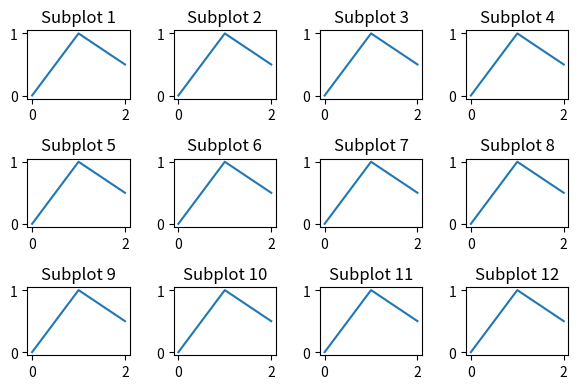

Write the Python code that produced this figure.
from typing import Optional


def calculate_subplot_layout(
        num_plots: int, subplot_aspect_ratio: Optional[float] = None, canvas_aspect_ratio: Optional[float] = None,
        fig=None):
    """
    计算最优的子图布局（行数和列数）

    Args:
        num_plots : int
            需要绘制的子图数量
        subplot_aspect_ratio : float, 默认=1.0
            单个子图的宽高比（宽度/高度）
        canvas_aspect_ratio : float, 默认=1.0
            整个画布的宽高比（宽度/高度）
        fig : matplotlib.figure.Figure, 默认=None
            用于获取画布宽高比的Figure对象
    Returns:
        tuple : (n_rows, n_cols)
            最优的行数和列数
    """
    if canvas_aspect_ratio is None:
        if fig is not None:
            canvas_aspect_ratio = fig.get_figwidth() / fig.get_figheight()
        else:
            canvas_aspect_ratio = 1.0

    if subplot_aspect_ratio is None:
        subplot_aspect_ratio = canvas_aspect_ratio

    # 画布的宽度和高度
    canvas_w = canvas_aspect_ratio
    canvas_h = 1.0

    if num_plots <= 0:
        return 1, 1

    if num_plots == 1:
        return 1, 1

    # 初始化最佳布局
    best_layout = None
    best_area = 0.0

    # 遍历所有可能的行列组合
    for n_cols in range(1, num_plots + 1):
        for n_rows in range(1, num_plots + 1):
            if n_rows * n_cols >= num_plots:
                # 子图区域宽度和高度
                subplot_w = canvas_w / n_cols
                subplot_h = canvas_h / n_rows

                # 可以显示的面积
                if subplot_w / subplot_h < subplot_aspect_ratio:
                    area = subplot_w * subplot_w / subplot_aspect_ratio
                else:
                    area = subplot_h * subplot_h * subplot_aspect_ratio

                if area > best_area:
                    best_area = area
                    best_layout = (n_rows, n_cols)

    return best_layout


def test():
    import matplotlib.pyplot as plt

    num_plots = 12
    n_rows, n_cols = calculate_subplot_layout(num_plots, subplot_aspect_ratio=1, canvas_aspect_ratio=1.5)
    print(f"对于{num_plots}个子图，推荐布局: {n_rows}行 × {n_cols}列")

    fig, axes = plt.subplots(n_rows, n_cols, figsize=(6, 4))

    # 将axes转换为一维数组便于遍历
    if n_rows * n_cols > 1:
        axes_flat = axes.flatten()
    else:
        axes_flat = [axes]

    # 绘制示例图形
    for i, ax in enumerate(axes_flat):
        if i < num_plots:
            ax.plot([0, 1, 2], [0, 1, 0.5])
            ax.set_title(f'Subplot {i + 1}')
        else:
            ax.axis('off')  # 隐藏多余的子图

    plt.tight_layout()
    plt.show()


# 使用示例
if __name__ == "__main__":
    test()
